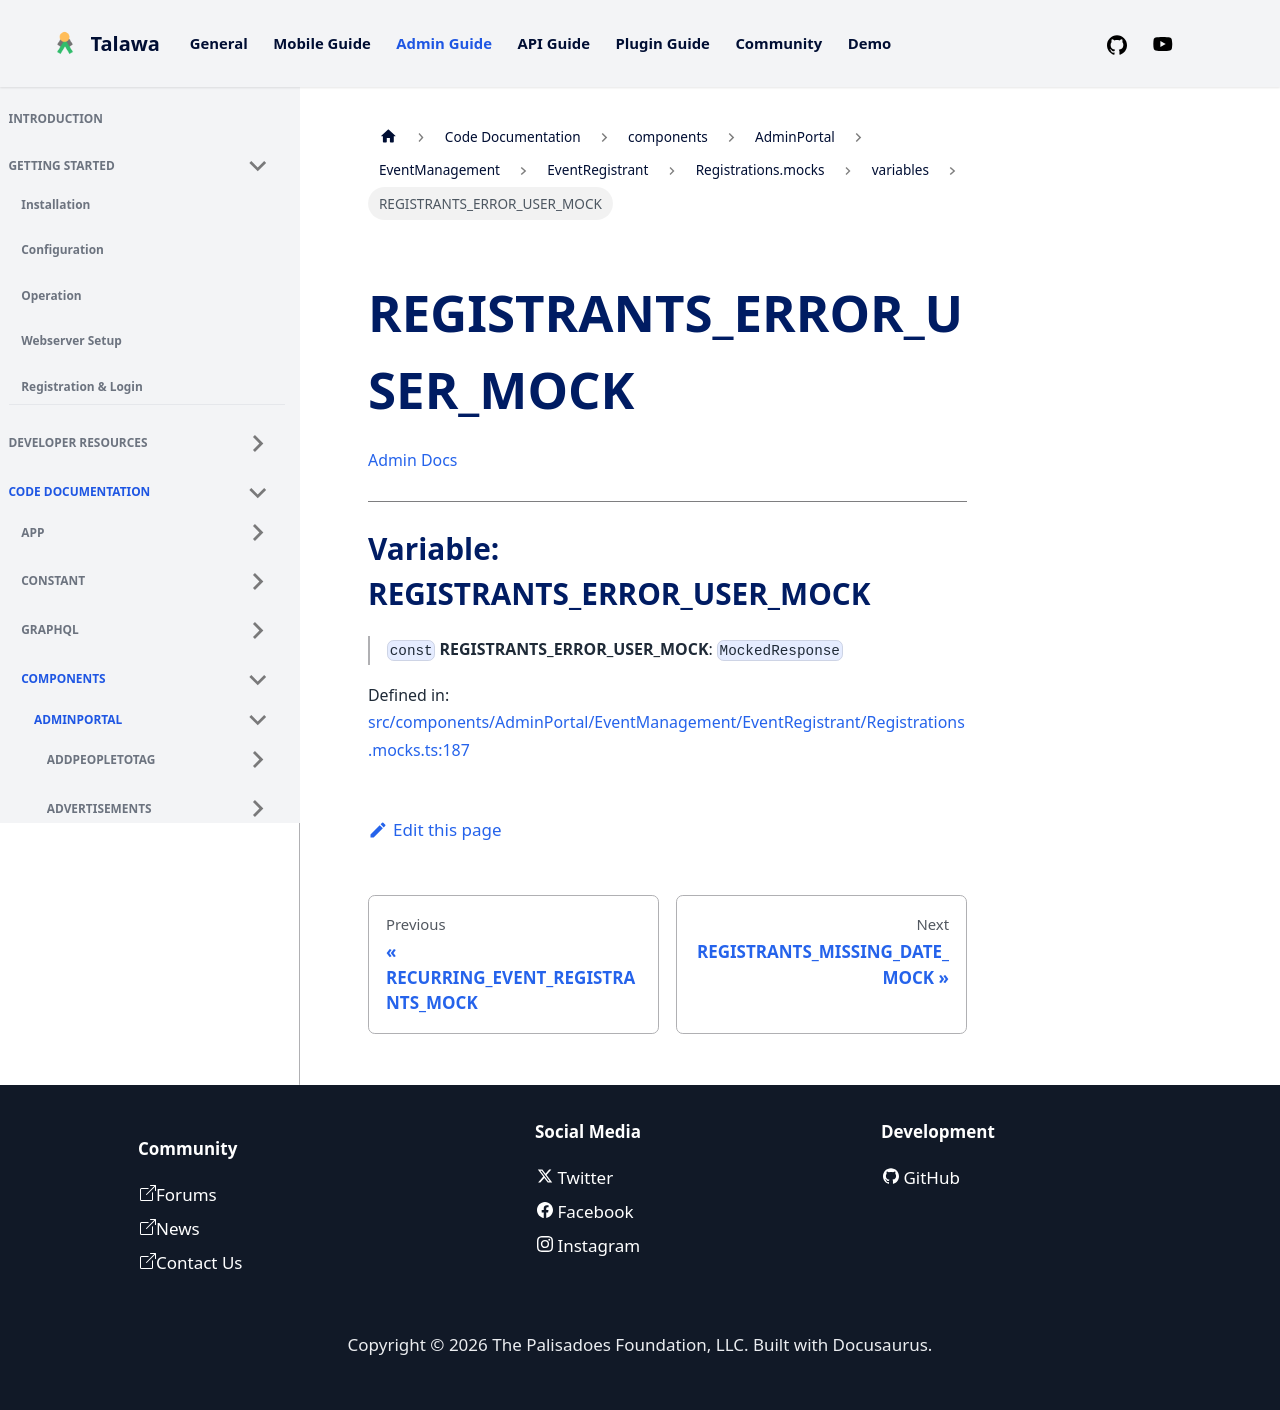

repository: PalisadoesFoundation/talawa-admin · page: docs/auto-docs/components/AdminPortal/EventManagement/EventRegistrant/Registrations.mocks/variables/REGISTRANTS_ERROR_USER_MOCK/index.html · generator: docusaurus

[Admin Docs](/)

***

# Variable: REGISTRANTS\_ERROR\_USER\_MOCK

> `const` **REGISTRANTS\_ERROR\_USER\_MOCK**: `MockedResponse`

Defined in: [src/components/AdminPortal/EventManagement/EventRegistrant/Registrations.mocks.ts:187](https://github.com/PalisadoesFoundation/talawa-admin/blob/main/src/components/AdminPortal/EventManagement/EventRegistrant/Registrations.mocks.ts#L187)
